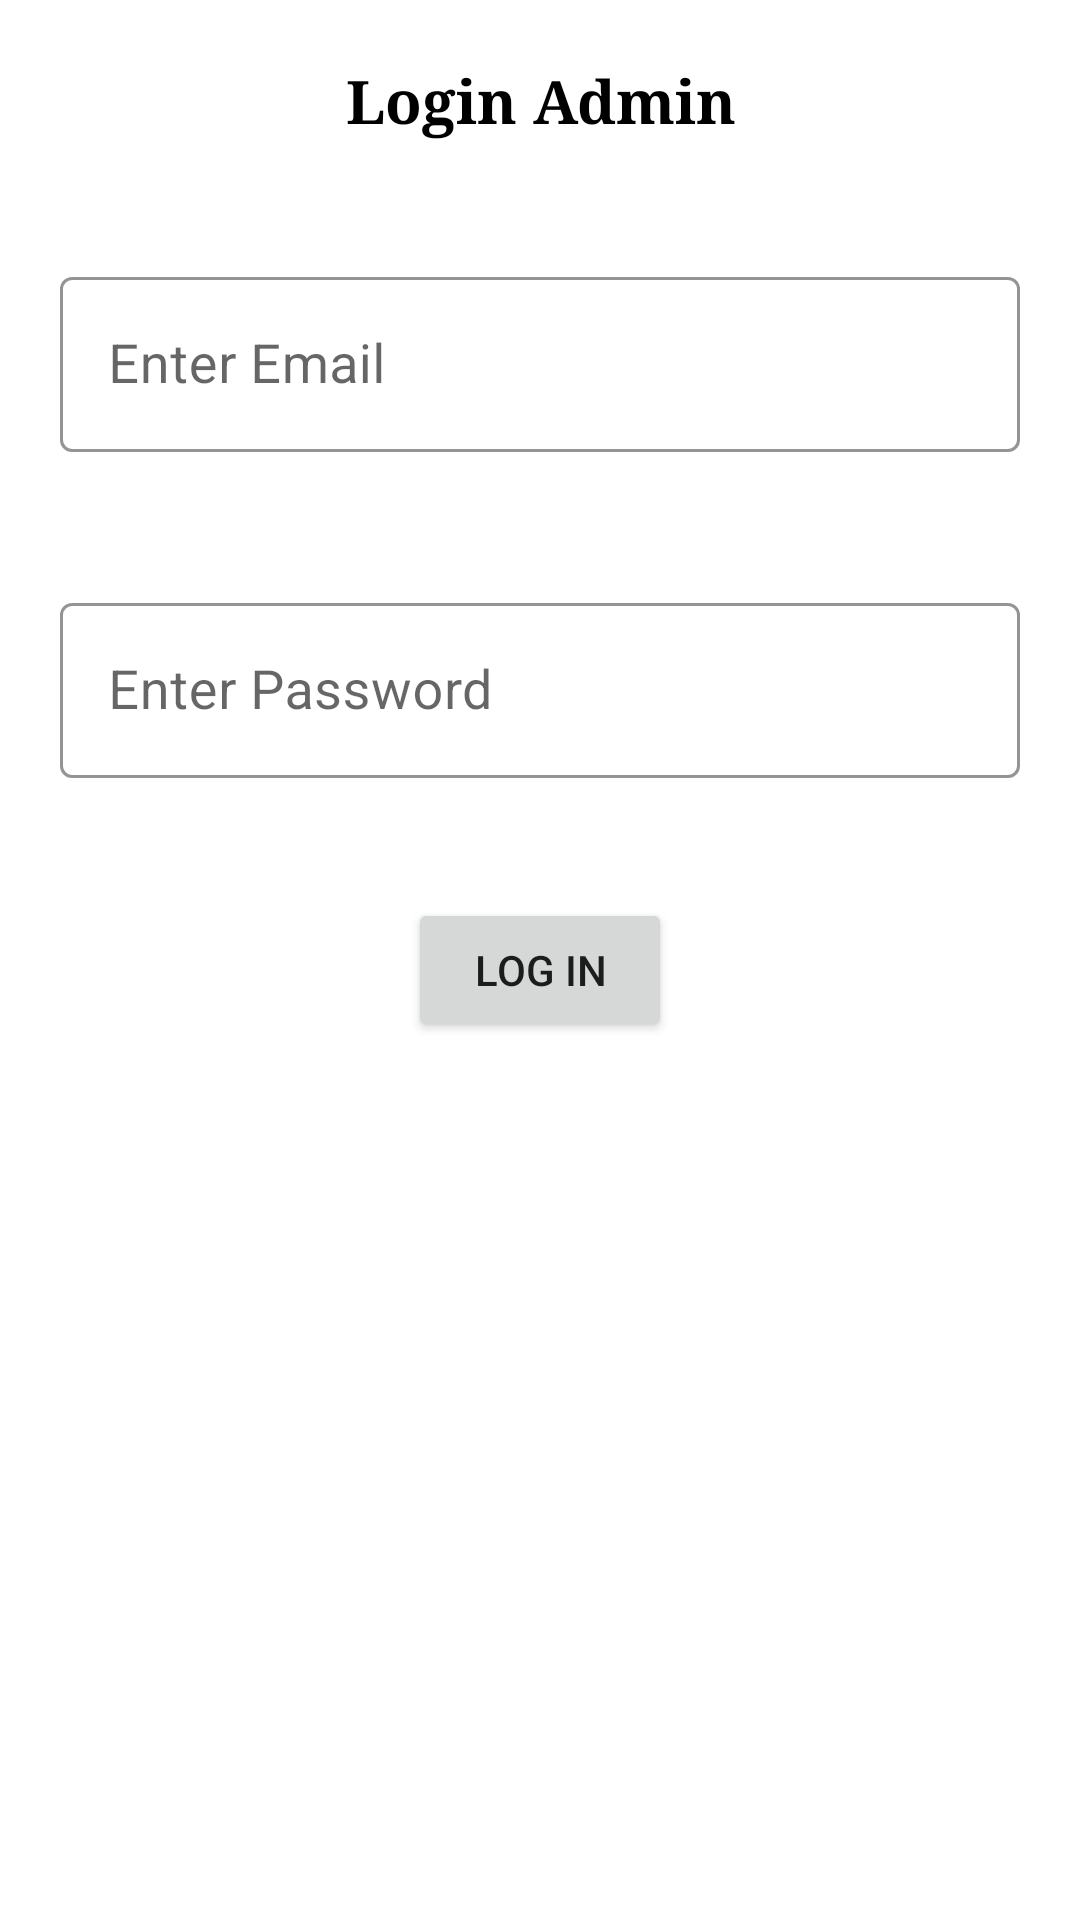

Here is an Android app screen rendered from its layout file. Give the layout XML and the strings, colors and styles it references.
<!-- AndroidManifest.xml: application theme Theme.AdminShoppingApplication -->
<!-- res/layout/activity_login_screen.xml -->
<?xml version="1.0" encoding="utf-8"?>
<RelativeLayout xmlns:android="http://schemas.android.com/apk/res/android"
    xmlns:app="http://schemas.android.com/apk/res-auto"
    xmlns:tools="http://schemas.android.com/tools"
    android:layout_width="match_parent"
    android:layout_height="match_parent"
    tools:context=".loginscreen.LoginScreen">


    <RelativeLayout
        android:id="@+id/rv1"
        android:layout_width="match_parent"
        android:layout_height="wrap_content">

        <TextView
            android:id="@+id/titileTxt"
            android:layout_width="match_parent"
            android:layout_height="wrap_content"
            android:layout_centerHorizontal="true"
            android:layout_marginTop="20dp"
            android:fontFamily="serif"
            android:gravity="center"
            android:text="Login Admin"
            android:textColor="@color/black"
            android:textSize="20dp"
            android:textStyle="bold" />

        <com.google.android.material.textfield.TextInputLayout
            android:id="@+id/emailEdt"
            style="@style/Widget.MaterialComponents.TextInputLayout.OutlinedBox"
            android:layout_width="match_parent"
            android:layout_height="wrap_content"
            android:layout_below="@id/titileTxt"
            android:layout_marginTop="20dp"
            android:hint="Enter Email"
            android:padding="20dp"
            app:boxStrokeColor="#3F51B5"
            app:hintTextColor="#3F51B5">

            <com.google.android.material.textfield.TextInputEditText
                android:id="@+id/EnteremailEdt"
                android:layout_width="match_parent"
                android:layout_height="wrap_content"
                android:cursorVisible="true"
                android:textColor="@color/black"
                android:textCursorDrawable="?attr/colorControlActivated"
                android:textSize="18dp" />

        </com.google.android.material.textfield.TextInputLayout>

        <com.google.android.material.textfield.TextInputLayout
            android:id="@+id/passwordEdt"

            style="@style/Widget.MaterialComponents.TextInputLayout.OutlinedBox"
            android:layout_width="match_parent"
            android:layout_height="wrap_content"
            android:layout_below="@id/emailEdt"
            android:layout_marginTop="5dp"
            android:hint="Enter Password"
            android:padding="20dp"
            app:boxStrokeColor="#3F51B5"
            app:hintTextColor="#3F51B5">

            <com.google.android.material.textfield.TextInputEditText
                android:id="@+id/EnterpasswordEdt"
                android:layout_width="match_parent"
                android:layout_height="wrap_content"
                android:cursorVisible="true"
                android:textColor="@color/black"
                android:textCursorDrawable="?attr/colorControlActivated"
                android:textSize="18dp" />

        </com.google.android.material.textfield.TextInputLayout>

        <Button
            android:id="@+id/logInBtn"
            android:layout_width="wrap_content"
            android:layout_height="wrap_content"
            android:layout_below="@id/passwordEdt"
            android:layout_centerHorizontal="true"
            android:layout_marginTop="20dp"
            android:text="Log IN" />

    </RelativeLayout>

</RelativeLayout>
<!-- resources referenced by this layout -->
<resources>
  <color name="black">#FF000000</color>
  <style name="Theme.AdminShoppingApplication" parent="Theme.MaterialComponents.DayNight.NoActionBar">
          
          <item name="colorPrimary">@color/purple_500</item>
          <item name="colorPrimaryVariant">@color/purple_700</item>
          <item name="colorOnPrimary">@color/white</item>
          
          <item name="colorSecondary">@color/teal_200</item>
          <item name="colorSecondaryVariant">@color/teal_700</item>
          <item name="colorOnSecondary">@color/black</item>
          
          <item name="android:statusBarColor" tools:targetApi="l">?attr/colorPrimaryVariant</item>
          
      </style>
  <color name="purple_500">#FF6200EE</color>
  <color name="purple_700">#FF3700B3</color>
  <color name="white">#FFFFFFFF</color>
  <color name="teal_200">#FF03DAC5</color>
  <color name="teal_700">#FF018786</color>
</resources>
